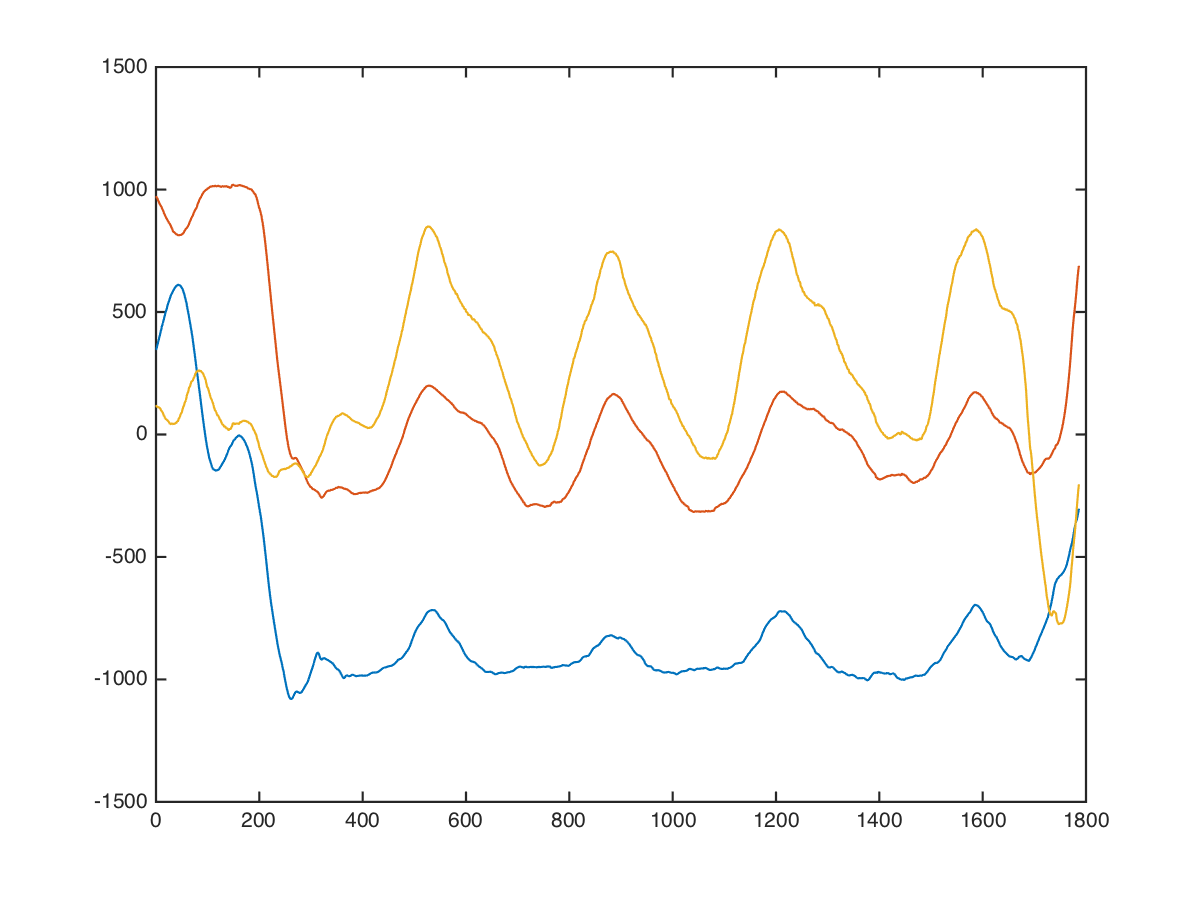

Data behind this chart, as committed beside it:
chest, dumbbell-chest-fly, 0, 17.5, 3, 184, 1032, 184
chest, dumbbell-chest-fly, 0, 17.5, 3, 200, 1016, 153
chest, dumbbell-chest-fly, 0, 17.5, 3, 185, 1062, 167
chest, dumbbell-chest-fly, 0, 17.5, 3, 154, 1034, 138
chest, dumbbell-chest-fly, 0, 17.5, 3, 159, 1054, 165
chest, dumbbell-chest-fly, 0, 17.5, 3, 167, 1027, 82
chest, dumbbell-chest-fly, 0, 17.5, 3, 182, 1038, 100
chest, dumbbell-chest-fly, 0, 17.5, 3, 184, 985, 179
chest, dumbbell-chest-fly, 0, 17.5, 3, 204, 1023, 132
chest, dumbbell-chest-fly, 0, 17.5, 3, 188, 1039, 120
chest, dumbbell-chest-fly, 0, 17.5, 3, 184, 1021, 171
chest, dumbbell-chest-fly, 0, 17.5, 3, 178, 1066, 165
chest, dumbbell-chest-fly, 0, 17.5, 3, 194, 1068, 190
chest, dumbbell-chest-fly, 0, 17.5, 3, 224, 1035, 218
chest, dumbbell-chest-fly, 0, 17.5, 3, 203, 1013, 224
chest, dumbbell-chest-fly, 0, 17.5, 3, 192, 1019, 157
chest, dumbbell-chest-fly, 0, 17.5, 3, 203, 1019, 144
chest, dumbbell-chest-fly, 0, 17.5, 3, 208, 1027, 131
chest, dumbbell-chest-fly, 0, 17.5, 3, 228, 1022, 120
chest, dumbbell-chest-fly, 0, 17.5, 3, 255, 1011, 76
chest, dumbbell-chest-fly, 0, 17.5, 3, 274, 989, 81
chest, dumbbell-chest-fly, 0, 17.5, 3, 271, 976, 113
chest, dumbbell-chest-fly, 0, 17.5, 3, 268, 980, 129
chest, dumbbell-chest-fly, 0, 17.5, 3, 302, 1001, 84
chest, dumbbell-chest-fly, 0, 17.5, 3, 349, 1012, 48
chest, dumbbell-chest-fly, 0, 17.5, 3, 360, 1008, 76
chest, dumbbell-chest-fly, 0, 17.5, 3, 333, 996, 115
chest, dumbbell-chest-fly, 0, 17.5, 3, 316, 980, 84
chest, dumbbell-chest-fly, 0, 17.5, 3, 348, 962, 28
chest, dumbbell-chest-fly, 0, 17.5, 3, 404, 961, 59
chest, dumbbell-chest-fly, 0, 17.5, 3, 416, 984, 83
chest, dumbbell-chest-fly, 0, 17.5, 3, 404, 978, 52
chest, dumbbell-chest-fly, 0, 17.5, 3, 436, 951, 131
chest, dumbbell-chest-fly, 0, 17.5, 3, 434, 901, 211
chest, dumbbell-chest-fly, 0, 17.5, 3, 408, 869, 48
chest, dumbbell-chest-fly, 0, 17.5, 3, 457, 892, 63
chest, dumbbell-chest-fly, 0, 17.5, 3, 507, 934, 60
chest, dumbbell-chest-fly, 0, 17.5, 3, 515, 938, 163
chest, dumbbell-chest-fly, 0, 17.5, 3, 458, 862, 155
chest, dumbbell-chest-fly, 0, 17.5, 3, 482, 876, 40
chest, dumbbell-chest-fly, 0, 17.5, 3, 539, 876, 106
chest, dumbbell-chest-fly, 0, 17.5, 3, 513, 908, 290
chest, dumbbell-chest-fly, 0, 17.5, 3, 493, 867, -27
chest, dumbbell-chest-fly, 0, 17.5, 3, 564, 919, -42
chest, dumbbell-chest-fly, 0, 17.5, 3, 575, 905, 175
chest, dumbbell-chest-fly, 0, 17.5, 3, 516, 861, 152
chest, dumbbell-chest-fly, 0, 17.5, 3, 556, 905, 25
chest, dumbbell-chest-fly, 0, 17.5, 3, 591, 917, 52
chest, dumbbell-chest-fly, 0, 17.5, 3, 582, 881, 208
chest, dumbbell-chest-fly, 0, 17.5, 3, 537, 896, 201
chest, dumbbell-chest-fly, 0, 17.5, 3, 576, 896, -16
chest, dumbbell-chest-fly, 0, 17.5, 3, 616, 856, 8
chest, dumbbell-chest-fly, 0, 17.5, 3, 632, 848, 132
chest, dumbbell-chest-fly, 0, 17.5, 3, 571, 802, 182
chest, dumbbell-chest-fly, 0, 17.5, 3, 561, 770, 42
chest, dumbbell-chest-fly, 0, 17.5, 3, 626, 783, 61
chest, dumbbell-chest-fly, 0, 17.5, 3, 646, 798, 57
chest, dumbbell-chest-fly, 0, 17.5, 3, 648, 821, 28
chest, dumbbell-chest-fly, 0, 17.5, 3, 641, 838, -24
chest, dumbbell-chest-fly, 0, 17.5, 3, 620, 847, -105
chest, dumbbell-chest-fly, 0, 17.5, 3, 623, 848, 23
... 1,775 more rows
